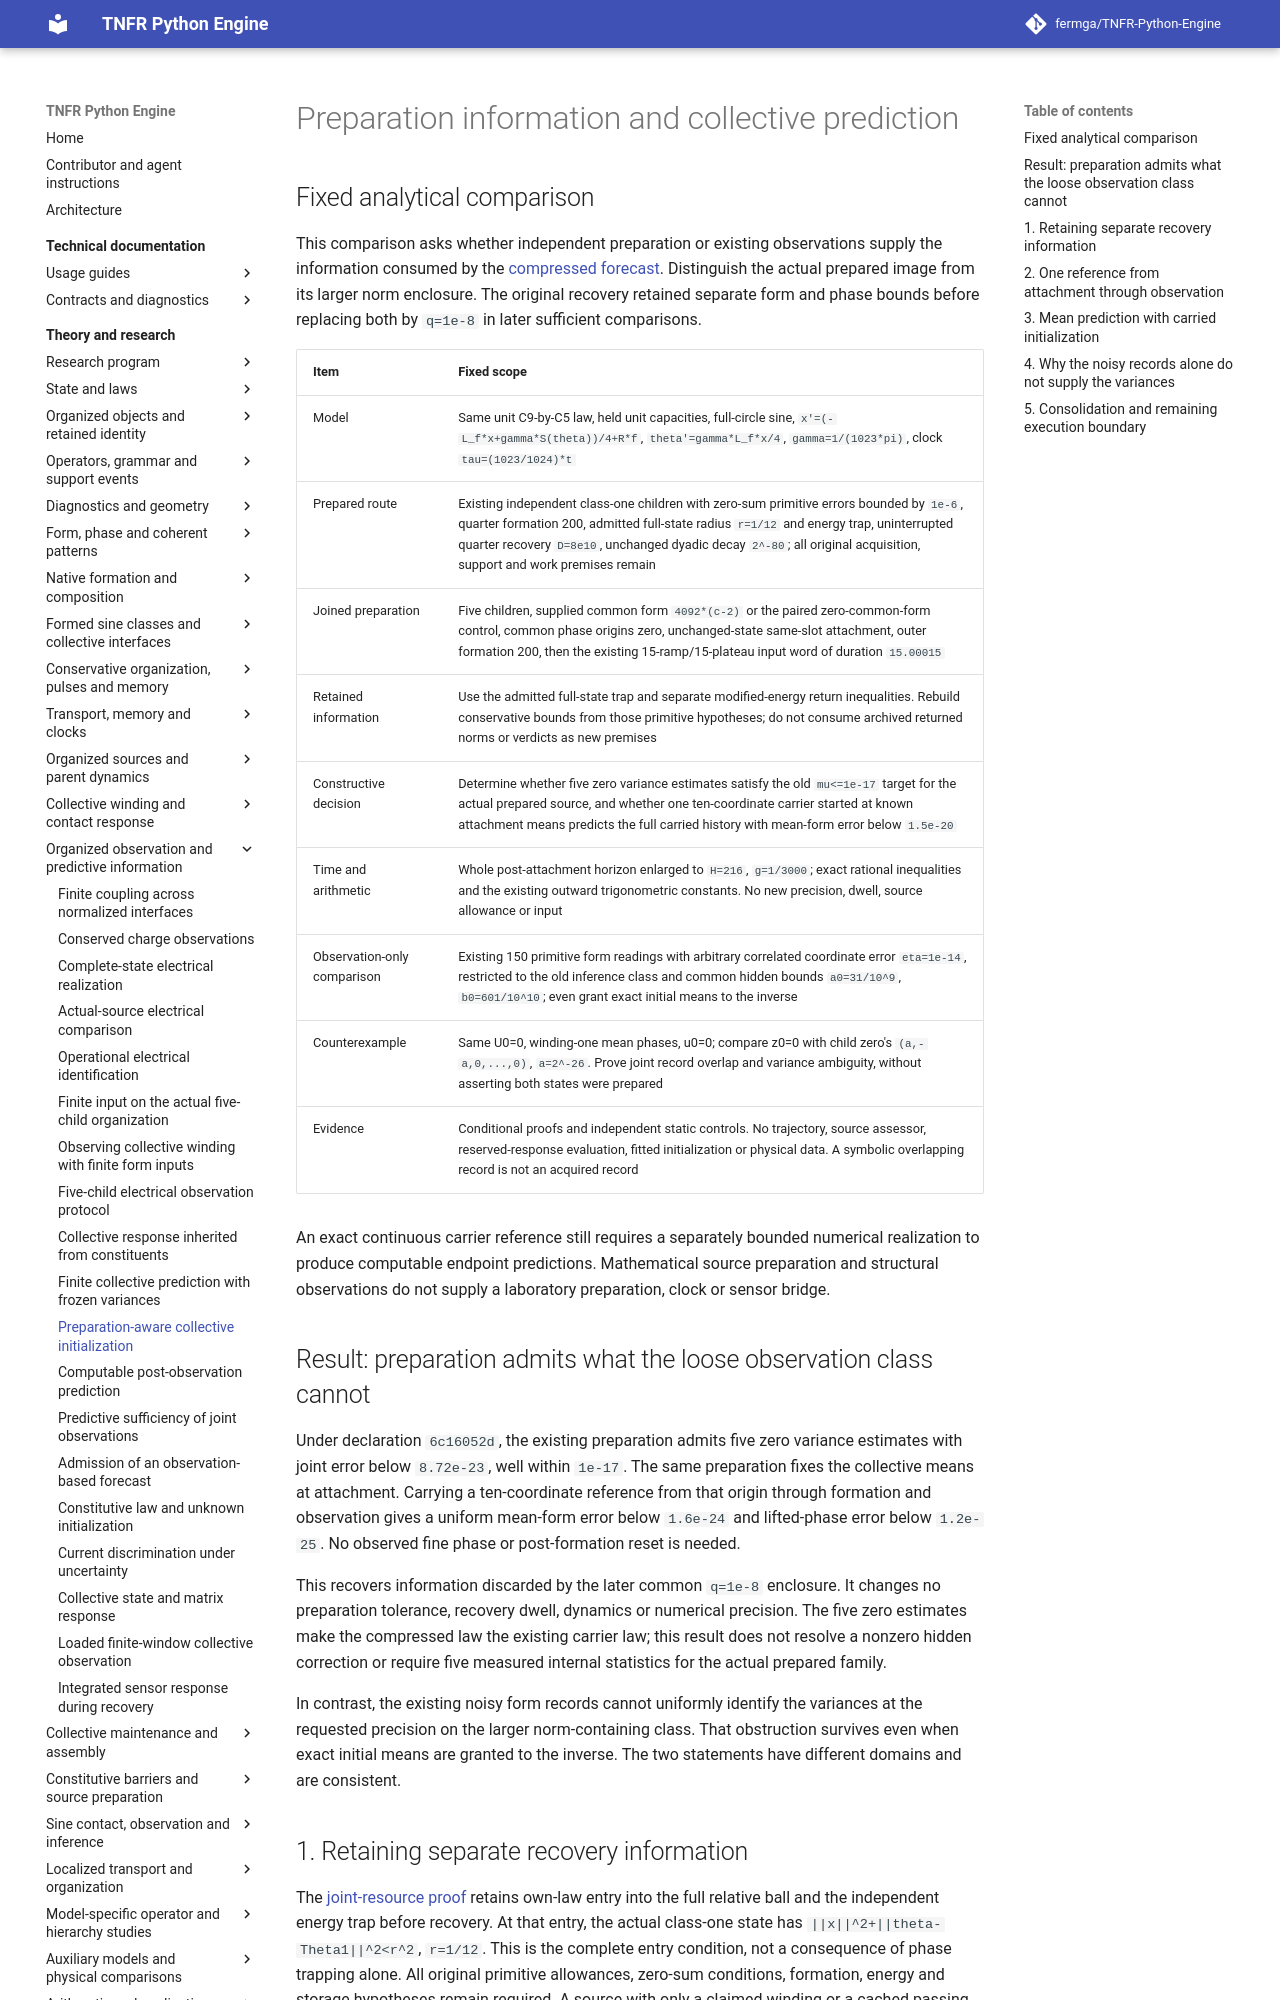

repository: fermga/TNFR-Python-Engine · page: theory/nodal/ORGANIZED_MEMORY_INITIALIZATION/index.html · generator: mkdocs

# Preparation information and collective prediction

<a id="organized-memory-initialization-declaration"></a>
## Fixed analytical comparison

This comparison asks whether independent preparation or existing observations
supply the
information consumed by the [compressed forecast](ORGANIZED_COMPRESSED_MEMORY.md).
Distinguish the actual prepared image from its larger norm enclosure. The
original recovery retained separate form and phase bounds before replacing
both by `q=1e-8` in later sufficient comparisons.

| Item | Fixed scope |
| --- | --- |
| Model | Same unit C9-by-C5 law, held unit capacities, full-circle sine, `x'=(-L_f*x+gamma*S(theta))/4+R*f`, `theta'=gamma*L_f*x/4`, `gamma=1/(1023*pi)`, clock `tau=(1023/1024)*t` |
| Prepared route | Existing independent class-one children with zero-sum primitive errors bounded by `1e-6`, quarter formation 200, admitted full-state radius `r=1/12` and energy trap, uninterrupted quarter recovery `D=8e10`, unchanged dyadic decay `2^-80`; all original acquisition, support and work premises remain |
| Joined preparation | Five children, supplied common form `4092*(c-2)` or the paired zero-common-form control, common phase origins zero, unchanged-state same-slot attachment, outer formation 200, then the existing 15-ramp/15-plateau input word of duration `15.00015` |
| Retained information | Use the admitted full-state trap and separate modified-energy return inequalities. Rebuild conservative bounds from those primitive hypotheses; do not consume archived returned norms or verdicts as new premises |
| Constructive decision | Determine whether five zero variance estimates satisfy the old `mu<=1e-17` target for the actual prepared source, and whether one ten-coordinate carrier started at known attachment means predicts the full carried history with mean-form error below `1.5e-20` |
| Time and arithmetic | Whole post-attachment horizon enlarged to `H=216`, `g=1/3000`; exact rational inequalities and the existing outward trigonometric constants. No new precision, dwell, source allowance or input |
| Observation-only comparison | Existing 150 primitive form readings with arbitrary correlated coordinate error `eta=1e-14`, restricted to the old inference class and common hidden bounds `a0=31/10^9`, `b0=601/10^10`; even grant exact initial means to the inverse |
| Counterexample | Same U0=0, winding-one mean phases, u0=0; compare z0=0 with child zero's `(a,-a,0,...,0)`, `a=2^-26`. Prove joint record overlap and variance ambiguity, without asserting both states were prepared |
| Evidence | Conditional proofs and independent static controls. No trajectory, source assessor, reserved-response evaluation, fitted initialization or physical data. A symbolic overlapping record is not an acquired record |

An exact continuous carrier reference still requires a separately bounded
numerical realization to produce computable endpoint predictions. Mathematical
source preparation and structural observations do not supply a laboratory
preparation, clock or sensor bridge.

<a id="organized-memory-initialization-result"></a>
## Result: preparation admits what the loose observation class cannot

Under declaration `6c16052d`, the existing preparation admits five zero
variance estimates with joint error below `8.72e-23`, well within `1e-17`.
The same preparation fixes the collective means at attachment. Carrying a
ten-coordinate reference from that origin through formation and observation
gives a uniform mean-form error below `1.6e-24` and lifted-phase error below
`1.2e-25`. No observed fine phase or post-formation reset is needed.

This recovers information discarded by the later common `q=1e-8` enclosure.
It changes no preparation tolerance, recovery dwell, dynamics or numerical
precision. The five zero estimates make the compressed law the existing
carrier law; this result does not resolve a nonzero hidden correction or
require five measured internal statistics for the actual prepared family.

In contrast, the existing noisy form records cannot uniformly identify the
variances at the requested precision on the larger norm-containing class.
That obstruction survives even when exact initial means are granted to the
inverse. The two statements have different domains and are consistent.
